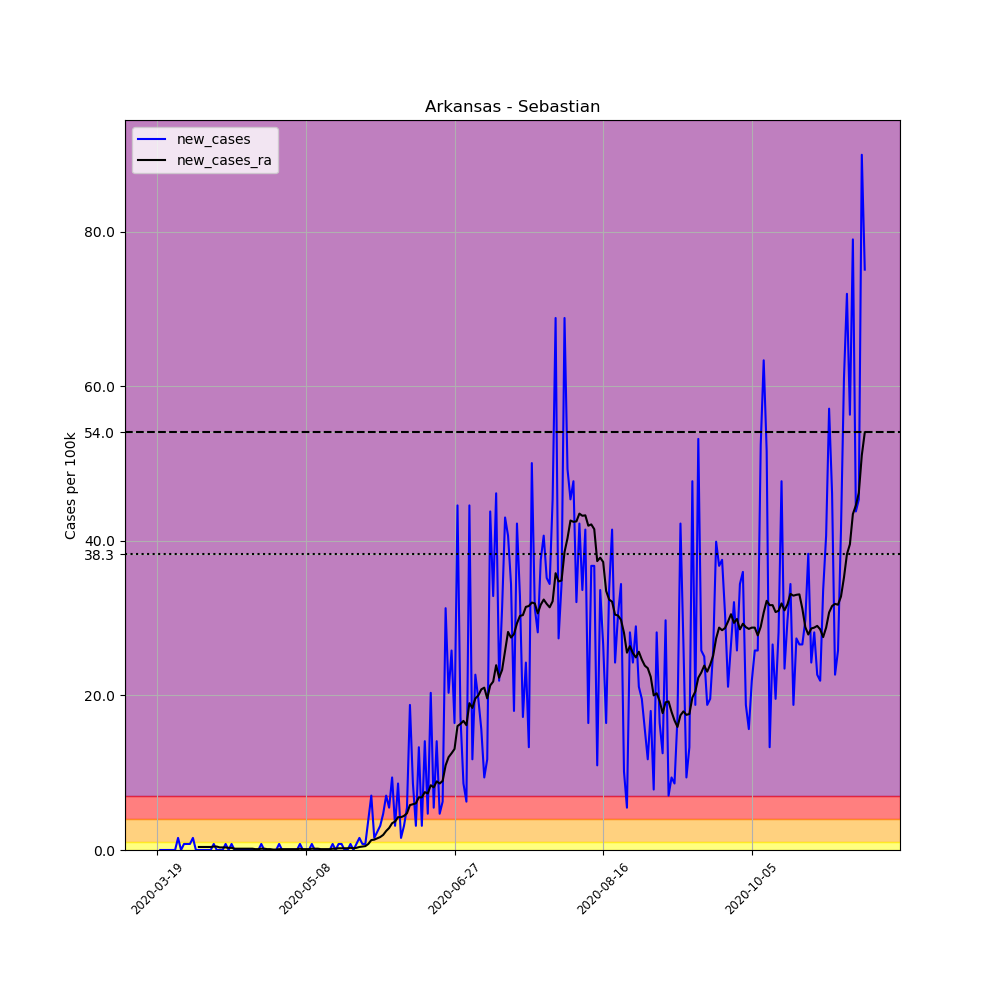

The table this chart was drawn from, first rows:
, date, county, state, fips, cases, deaths, COUNTY, STNAME, CTYNAME, POPESTIMATE2019, per_100k, new_cases, new_cases_ra
158961, 2020-03-19, Sebastian, Arkansas, 5131, 1, 0, 131, Arkansas, Sebastian, 127827, 0.7823, , 
158962, 2020-03-20, Sebastian, Arkansas, 5131, 1, 0, 131, Arkansas, Sebastian, 127827, 0.7823, 0.0, 
158963, 2020-03-21, Sebastian, Arkansas, 5131, 1, 0, 131, Arkansas, Sebastian, 127827, 0.7823, 0.0, 
158964, 2020-03-22, Sebastian, Arkansas, 5131, 1, 0, 131, Arkansas, Sebastian, 127827, 0.7823, 0.0, 
158965, 2020-03-23, Sebastian, Arkansas, 5131, 1, 0, 131, Arkansas, Sebastian, 127827, 0.7823, 0.0, 
158966, 2020-03-24, Sebastian, Arkansas, 5131, 1, 0, 131, Arkansas, Sebastian, 127827, 0.7823, 0.0, 
158967, 2020-03-25, Sebastian, Arkansas, 5131, 1, 0, 131, Arkansas, Sebastian, 127827, 0.7823, 0.0, 
158968, 2020-03-26, Sebastian, Arkansas, 5131, 3, 0, 131, Arkansas, Sebastian, 127827, 2.347, 1.565, 
158969, 2020-03-27, Sebastian, Arkansas, 5131, 3, 0, 131, Arkansas, Sebastian, 127827, 2.347, 0.0, 
158970, 2020-03-28, Sebastian, Arkansas, 5131, 4, 0, 131, Arkansas, Sebastian, 127827, 3.129, 0.7823, 
158971, 2020-03-29, Sebastian, Arkansas, 5131, 5, 0, 131, Arkansas, Sebastian, 127827, 3.912, 0.7823, 
158972, 2020-03-30, Sebastian, Arkansas, 5131, 6, 0, 131, Arkansas, Sebastian, 127827, 4.694, 0.7823, 
158973, 2020-03-31, Sebastian, Arkansas, 5131, 8, 0, 131, Arkansas, Sebastian, 127827, 6.258, 1.565, 
158974, 2020-04-01, Sebastian, Arkansas, 5131, 8, 0, 131, Arkansas, Sebastian, 127827, 6.258, 0.0, 
158975, 2020-04-02, Sebastian, Arkansas, 5131, 8, 0, 131, Arkansas, Sebastian, 127827, 6.258, 0.0, 0.3912
158976, 2020-04-03, Sebastian, Arkansas, 5131, 8, 0, 131, Arkansas, Sebastian, 127827, 6.258, 0.0, 0.3912
158977, 2020-04-04, Sebastian, Arkansas, 5131, 8, 0, 131, Arkansas, Sebastian, 127827, 6.258, 0.0, 0.3912
158978, 2020-04-05, Sebastian, Arkansas, 5131, 8, 0, 131, Arkansas, Sebastian, 127827, 6.258, 0.0, 0.3912
158979, 2020-04-06, Sebastian, Arkansas, 5131, 8, 0, 131, Arkansas, Sebastian, 127827, 6.258, 0.0, 0.3912
158980, 2020-04-07, Sebastian, Arkansas, 5131, 9, 0, 131, Arkansas, Sebastian, 127827, 7.041, 0.7823, 0.447
158981, 2020-04-08, Sebastian, Arkansas, 5131, 9, 0, 131, Arkansas, Sebastian, 127827, 7.041, 0.0, 0.447
158982, 2020-04-09, Sebastian, Arkansas, 5131, 9, 0, 131, Arkansas, Sebastian, 127827, 7.041, 0.0, 0.3353
158983, 2020-04-10, Sebastian, Arkansas, 5131, 9, 0, 131, Arkansas, Sebastian, 127827, 7.041, 0.0, 0.3353
158984, 2020-04-11, Sebastian, Arkansas, 5131, 10, 0, 131, Arkansas, Sebastian, 127827, 7.823, 0.7823, 0.3353
158985, 2020-04-12, Sebastian, Arkansas, 5131, 10, 0, 131, Arkansas, Sebastian, 127827, 7.823, 0.0, 0.2794
158986, 2020-04-13, Sebastian, Arkansas, 5131, 11, 0, 131, Arkansas, Sebastian, 127827, 8.605, 0.7823, 0.2794
158987, 2020-04-14, Sebastian, Arkansas, 5131, 11, 0, 131, Arkansas, Sebastian, 127827, 8.605, 0.0, 0.1676
158988, 2020-04-15, Sebastian, Arkansas, 5131, 11, 0, 131, Arkansas, Sebastian, 127827, 8.605, 0.0, 0.1676
158989, 2020-04-16, Sebastian, Arkansas, 5131, 11, 0, 131, Arkansas, Sebastian, 127827, 8.605, 0.0, 0.1676
158990, 2020-04-17, Sebastian, Arkansas, 5131, 11, 0, 131, Arkansas, Sebastian, 127827, 8.605, 0.0, 0.1676
158991, 2020-04-18, Sebastian, Arkansas, 5131, 11, 0, 131, Arkansas, Sebastian, 127827, 8.605, 0.0, 0.1676
158992, 2020-04-19, Sebastian, Arkansas, 5131, 11, 0, 131, Arkansas, Sebastian, 127827, 8.605, 0.0, 0.1676
158993, 2020-04-20, Sebastian, Arkansas, 5131, 11, 0, 131, Arkansas, Sebastian, 127827, 8.605, 0.0, 0.1676
158994, 2020-04-21, Sebastian, Arkansas, 5131, 11, 0, 131, Arkansas, Sebastian, 127827, 8.605, 0.0, 0.1118
158995, 2020-04-22, Sebastian, Arkansas, 5131, 11, 0, 131, Arkansas, Sebastian, 127827, 8.605, 0.0, 0.1118
158996, 2020-04-23, Sebastian, Arkansas, 5131, 12, 0, 131, Arkansas, Sebastian, 127827, 9.388, 0.7823, 0.1676
158997, 2020-04-24, Sebastian, Arkansas, 5131, 12, 0, 131, Arkansas, Sebastian, 127827, 9.388, 0.0, 0.1676
158998, 2020-04-25, Sebastian, Arkansas, 5131, 12, 0, 131, Arkansas, Sebastian, 127827, 9.388, 0.0, 0.1118
158999, 2020-04-26, Sebastian, Arkansas, 5131, 12, 0, 131, Arkansas, Sebastian, 127827, 9.388, 0.0, 0.1118
159000, 2020-04-27, Sebastian, Arkansas, 5131, 12, 0, 131, Arkansas, Sebastian, 127827, 9.388, 0.0, 0.05588
159001, 2020-04-28, Sebastian, Arkansas, 5131, 12, 0, 131, Arkansas, Sebastian, 127827, 9.388, 0.0, 0.05588
159002, 2020-04-29, Sebastian, Arkansas, 5131, 13, 0, 131, Arkansas, Sebastian, 127827, 10.17, 0.7823, 0.1118
159003, 2020-04-30, Sebastian, Arkansas, 5131, 13, 0, 131, Arkansas, Sebastian, 127827, 10.17, 0.0, 0.1118
159004, 2020-05-01, Sebastian, Arkansas, 5131, 13, 0, 131, Arkansas, Sebastian, 127827, 10.17, 0.0, 0.1118
159005, 2020-05-02, Sebastian, Arkansas, 5131, 13, 0, 131, Arkansas, Sebastian, 127827, 10.17, 0.0, 0.1118
159006, 2020-05-03, Sebastian, Arkansas, 5131, 13, 0, 131, Arkansas, Sebastian, 127827, 10.17, 0.0, 0.1118
159007, 2020-05-04, Sebastian, Arkansas, 5131, 13, 0, 131, Arkansas, Sebastian, 127827, 10.17, 0.0, 0.1118
159008, 2020-05-05, Sebastian, Arkansas, 5131, 13, 0, 131, Arkansas, Sebastian, 127827, 10.17, 0.0, 0.1118
159009, 2020-05-06, Sebastian, Arkansas, 5131, 14, 0, 131, Arkansas, Sebastian, 127827, 10.95, 0.7823, 0.1676
159010, 2020-05-07, Sebastian, Arkansas, 5131, 14, 0, 131, Arkansas, Sebastian, 127827, 10.95, 0.0, 0.1118
159011, 2020-05-08, Sebastian, Arkansas, 5131, 14, 0, 131, Arkansas, Sebastian, 127827, 10.95, 0.0, 0.1118
159012, 2020-05-09, Sebastian, Arkansas, 5131, 14, 0, 131, Arkansas, Sebastian, 127827, 10.95, 0.0, 0.1118
159013, 2020-05-10, Sebastian, Arkansas, 5131, 15, 0, 131, Arkansas, Sebastian, 127827, 11.73, 0.7823, 0.1676
159014, 2020-05-11, Sebastian, Arkansas, 5131, 15, 0, 131, Arkansas, Sebastian, 127827, 11.73, 0.0, 0.1676
159015, 2020-05-12, Sebastian, Arkansas, 5131, 15, 0, 131, Arkansas, Sebastian, 127827, 11.73, 0.0, 0.1676
159016, 2020-05-13, Sebastian, Arkansas, 5131, 15, 0, 131, Arkansas, Sebastian, 127827, 11.73, 0.0, 0.1118
159017, 2020-05-14, Sebastian, Arkansas, 5131, 15, 0, 131, Arkansas, Sebastian, 127827, 11.73, 0.0, 0.1118
159018, 2020-05-15, Sebastian, Arkansas, 5131, 15, 0, 131, Arkansas, Sebastian, 127827, 11.73, 0.0, 0.1118
159019, 2020-05-16, Sebastian, Arkansas, 5131, 15, 0, 131, Arkansas, Sebastian, 127827, 11.73, 0.0, 0.1118
159020, 2020-05-17, Sebastian, Arkansas, 5131, 16, 0, 131, Arkansas, Sebastian, 127827, 12.52, 0.7823, 0.1676
... 179 more rows
